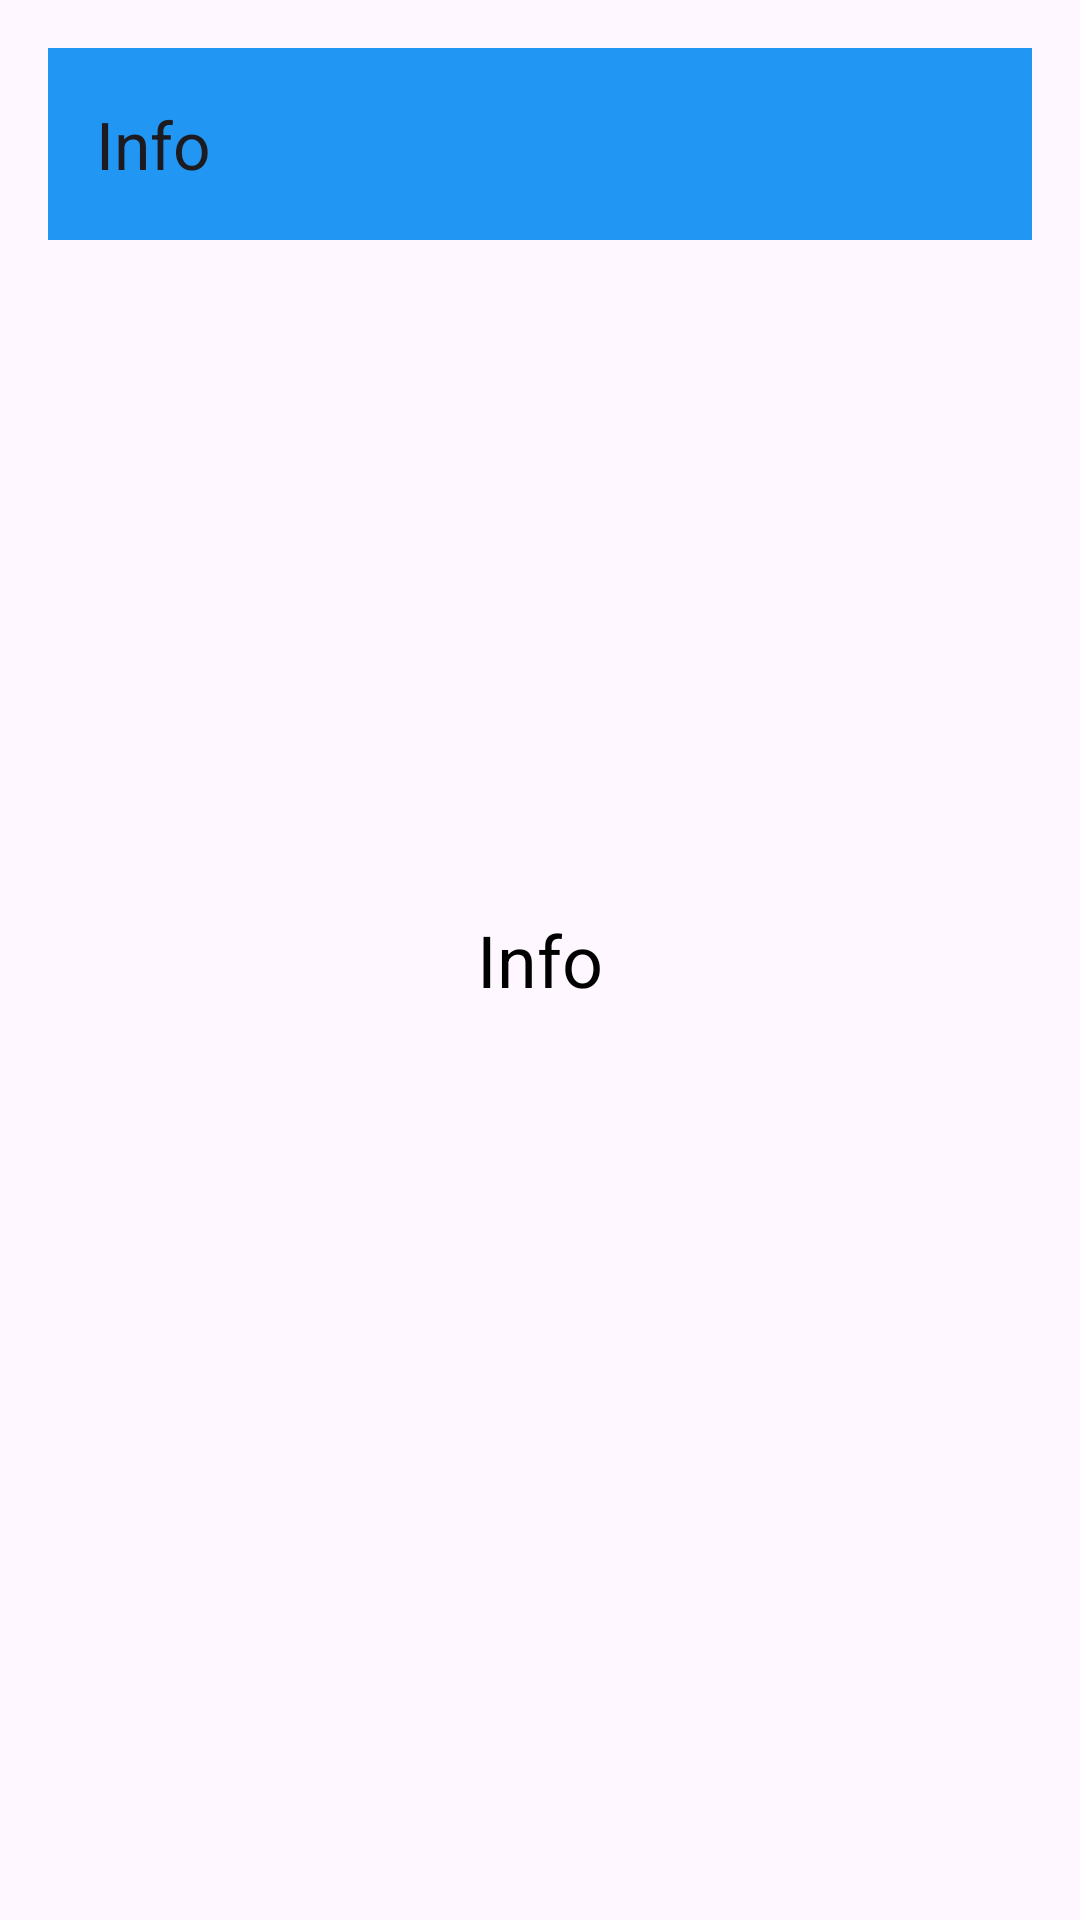

The Android layout XML behind this screen, and the referenced resources:
<!-- AndroidManifest.xml: application theme Theme.RolladenAufAb -->
<!-- res/layout/activity_setting_info.xml -->
<?xml version="1.0" encoding="utf-8"?>
<RelativeLayout xmlns:android="http://schemas.android.com/apk/res/android"
    android:layout_width="match_parent"
    android:layout_height="match_parent"
    xmlns:app="http://schemas.android.com/apk/res-auto"
    android:padding="16dp">

    <androidx.appcompat.widget.Toolbar
        android:id="@+id/toolbar"
        android:layout_width="match_parent"
        android:layout_height="?attr/actionBarSize"
        android:background="?attr/colorPrimary"
        app:title="Info"
        app:navigationIcon="@drawable/baseline_arrow_back_24"
        app:popupTheme="@style/ThemeOverlay.AppCompat.Light"/>

    <TextView
        android:id="@+id/infoTextView"
        android:layout_width="wrap_content"
        android:layout_height="wrap_content"
        android:layout_centerInParent="true"
        android:text="Info"
        android:textSize="24sp"
        android:textColor="@android:color/black" />
</RelativeLayout>
<!-- resources referenced by this layout -->
<resources>
  <style name="Theme.RolladenAufAb" parent="Base.Theme.RolladenAufAb" />
  <style name="Base.Theme.RolladenAufAb" parent="Theme.Material3.DayNight.NoActionBar">
          
          <item name="windowActionBar">false</item>
          <item name="windowNoTitle">true</item>
          <item name="colorPrimary">@color/toolbar_color</item>
          <item name="colorPrimaryDark">@color/customPrimaryDarkColor</item>
          <item name="colorAccent">@color/customAccentColor</item>
          <item name="colorOnPrimary">@color/toolbar_text_color</item>
      </style>
  <color name="toolbar_color">#2196F3</color>
  <color name="customPrimaryDarkColor">#E64A19</color>
  <color name="customAccentColor">#FFC107</color>
  <color name="toolbar_text_color">#FFFFFF</color>
</resources>
